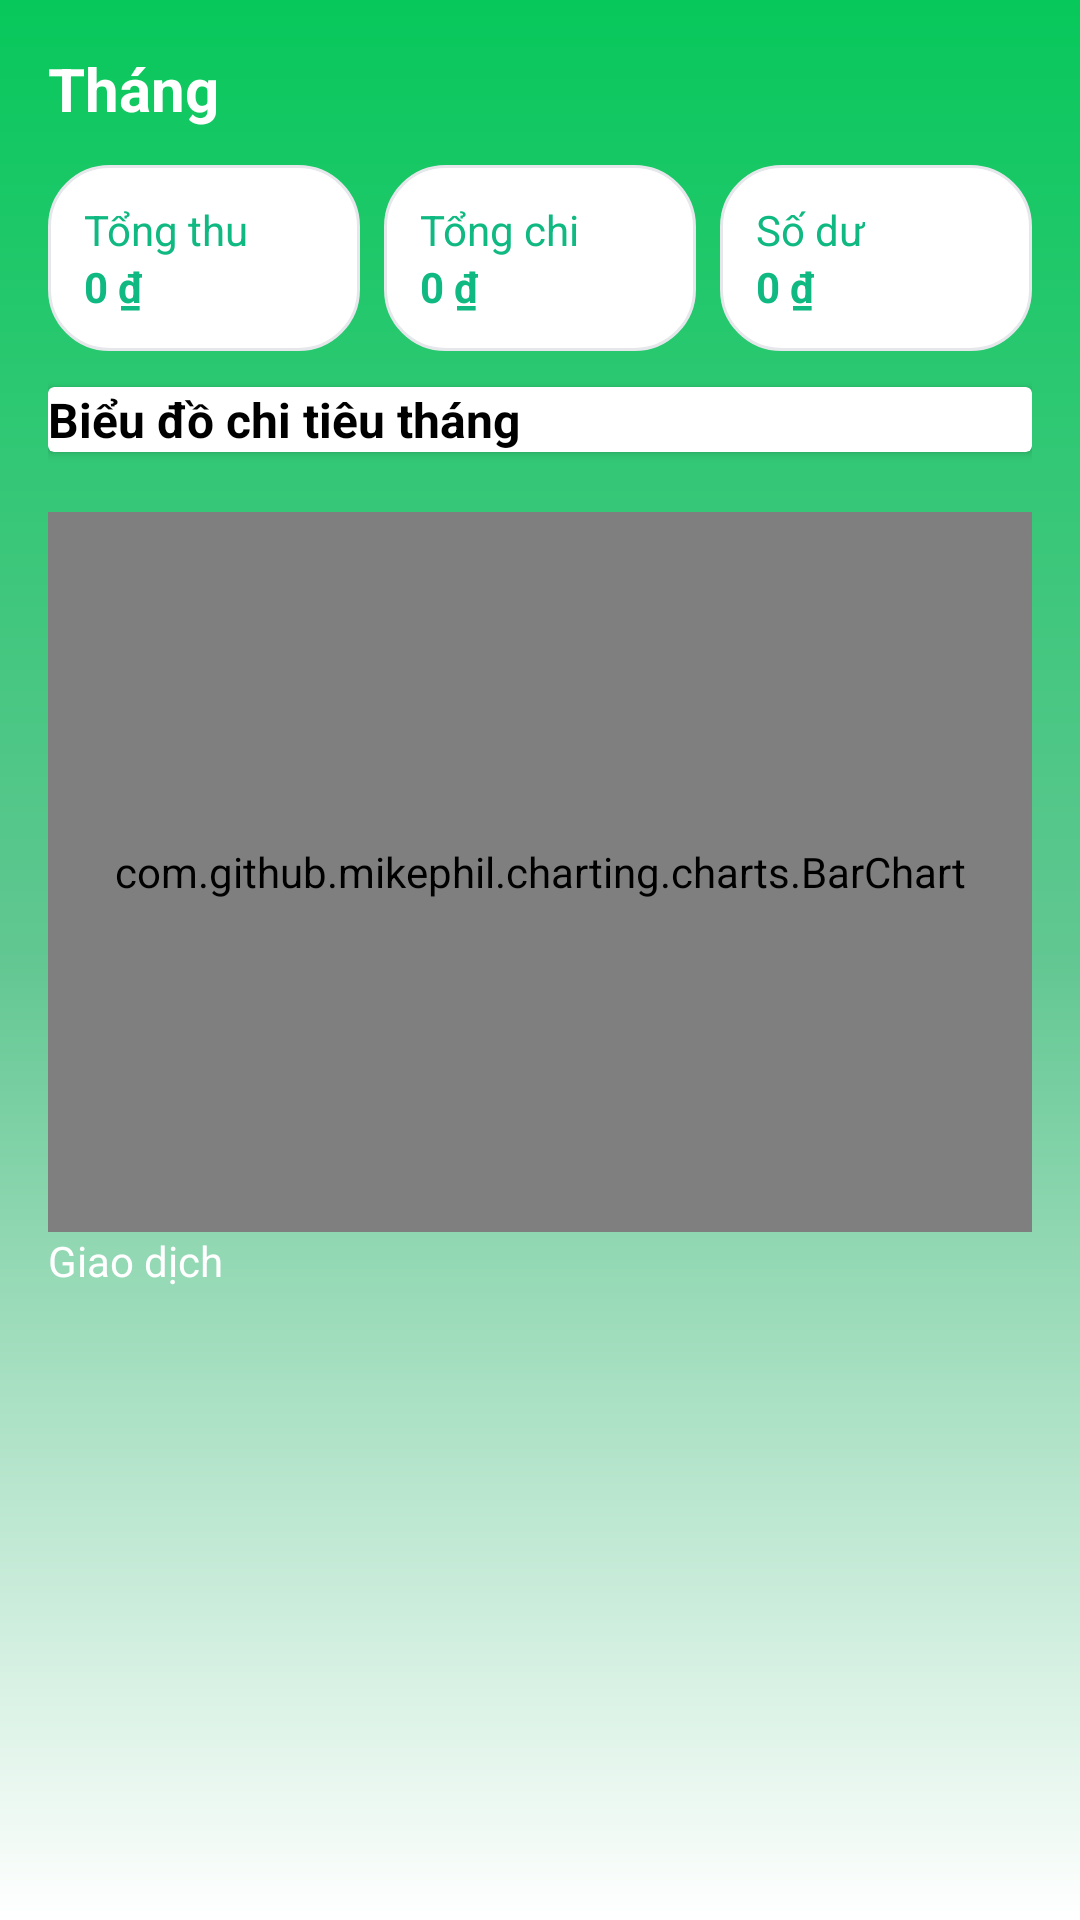

Write the Android layout XML for this screen, with the resource values it uses.
<!-- AndroidManifest.xml: application theme Theme.ExpenseManager -->
<!-- res/layout/activity_view_one_month.xml -->
<?xml version="1.0" encoding="utf-8"?>
<ScrollView xmlns:android="http://schemas.android.com/apk/res/android"
    xmlns:tools="http://schemas.android.com/tools"
    android:layout_width="match_parent"
    android:layout_height="match_parent"
    android:padding="16dp"
    android:background="@drawable/bg_gradient">

    <LinearLayout
        android:layout_width="match_parent"
        android:layout_height="wrap_content"
        android:orientation="vertical">

        <TextView
            android:id="@+id/tvMonthTitle"
            android:layout_width="wrap_content"
            android:layout_height="wrap_content"
            android:text="Tháng"
            android:textSize="20sp"
            android:textStyle="bold"
            android:textColor="@color/white"
            android:layout_marginBottom="12dp" />

        <LinearLayout
            android:layout_width="match_parent"
            android:layout_height="wrap_content"
            android:orientation="horizontal"
            android:weightSum="3"
            android:layout_marginBottom="12dp">

            <LinearLayout
                android:layout_width="0dp"
                android:layout_height="wrap_content"
                android:layout_weight="1"
                android:orientation="vertical"
                android:padding="12dp"
                android:background="@drawable/white_card">

                <TextView
                    android:layout_width="wrap_content"
                    android:layout_height="wrap_content"
                    android:text="Tổng thu"
                    android:textColor="@color/green" />

                <TextView
                    android:id="@+id/tvTotalIncome"
                    android:layout_width="wrap_content"
                    android:layout_height="wrap_content"
                    android:text="0 ₫"
                    android:textStyle="bold"
                    android:textColor="@color/green" />
            </LinearLayout>

            <LinearLayout
                android:layout_width="0dp"
                android:layout_height="wrap_content"
                android:layout_weight="1"
                android:orientation="vertical"
                android:padding="12dp"
                android:layout_marginStart="8dp"
                android:layout_marginEnd="8dp"
                android:background="@drawable/white_card">

                <TextView
                    android:layout_width="wrap_content"
                    android:layout_height="wrap_content"
                    android:text="Tổng chi"
                    android:textColor="@color/green" />

                <TextView
                    android:id="@+id/tvTotalExpense"
                    android:layout_width="wrap_content"
                    android:layout_height="wrap_content"
                    android:text="0 ₫"
                    android:textStyle="bold"
                    android:textColor="@color/green" />
            </LinearLayout>

            <LinearLayout
                android:layout_width="0dp"
                android:layout_height="wrap_content"
                android:layout_weight="1"
                android:orientation="vertical"
                android:padding="12dp"
                android:background="@drawable/white_card">

                <TextView
                    android:layout_width="wrap_content"
                    android:layout_height="wrap_content"
                    android:text="Số dư"
                    android:textColor="@color/green" />

                <TextView
                    android:id="@+id/tvMonthBalance"
                    android:layout_width="wrap_content"
                    android:layout_height="wrap_content"
                    android:text="0 ₫"
                    android:textStyle="bold"
                    android:textColor="@color/green" />
            </LinearLayout>

        </LinearLayout>

        
        <androidx.cardview.widget.CardView
            android:layout_width="match_parent"
            android:layout_height="wrap_content"
            android:layout_marginBottom="12dp"
            android:cardCornerRadius="8dp"
            android:cardElevation="4dp"
            android:padding="12dp">

            <LinearLayout
                android:layout_width="match_parent"
                android:layout_height="wrap_content"
                android:orientation="vertical">

                <TextView
                    android:id="@+id/tvMonthChartTitle"
                    android:layout_width="wrap_content"
                    android:layout_height="wrap_content"
                    android:text="Biểu đồ chi tiêu tháng"
                    android:textSize="16sp"
                    android:textStyle="bold"
                    android:textColor="@android:color/black" />

            </LinearLayout>
        </androidx.cardview.widget.CardView>
        <com.github.mikephil.charting.charts.BarChart
            android:id="@+id/barChartMonth"
            android:layout_width="match_parent"
            android:layout_height="240dp"
            android:layout_marginTop="8dp"
            tools:ignore="MissingClass" />


        <TextView
            android:layout_width="wrap_content"
            android:layout_height="wrap_content"
            android:text="Giao dịch"
            android:textColor="@color/white"
            android:layout_marginBottom="8dp" />

        <androidx.recyclerview.widget.RecyclerView
            android:id="@+id/rvMonthTransactions"
            android:layout_width="match_parent"
            android:layout_height="wrap_content"
            android:clipToPadding="false" />

    </LinearLayout>
</ScrollView>
<!-- resources referenced by this layout -->
<resources>
  <color name="green">#10B981</color>
  <color name="white">#FFFFFF</color>
  <!-- drawable bg_gradient (drawable) -->
  <shape xmlns:android="http://schemas.android.com/apk/res/android"
      android:shape="rectangle">
      <gradient
          android:angle="270"
          android:startColor="#07C85B"
          android:centerColor="#62C792"
          android:endColor="#FFFFFF"
          android:type="linear" />
  </shape>
  <!-- drawable white_card (drawable) -->
  <shape xmlns:android="http://schemas.android.com/apk/res/android"
      android:shape="rectangle">
      <solid android:color="#FFFFFFFF"/>
      <corners android:radius="20dp"/>
      <stroke android:width="1dp" android:color="#E5E7EB"/>
      <padding android:bottom="12dp"/>
  </shape>
  <style name="Theme.ExpenseManager" parent="Theme.MaterialComponents.Light.NoActionBar">
          <item name="colorPrimary">@color/primaryColor</item>
          <item name="colorPrimaryDark">@color/primaryDarkColor</item>
          <item name="colorAccent">@color/accentColor</item>
          <item name="android:windowBackground">@drawable/bg_gradient</item>
      </style>
  <color name="primaryColor">#4CAF50</color>
  <color name="primaryDarkColor">#2E7D32</color>
  <color name="accentColor">#FF9800</color>
</resources>
